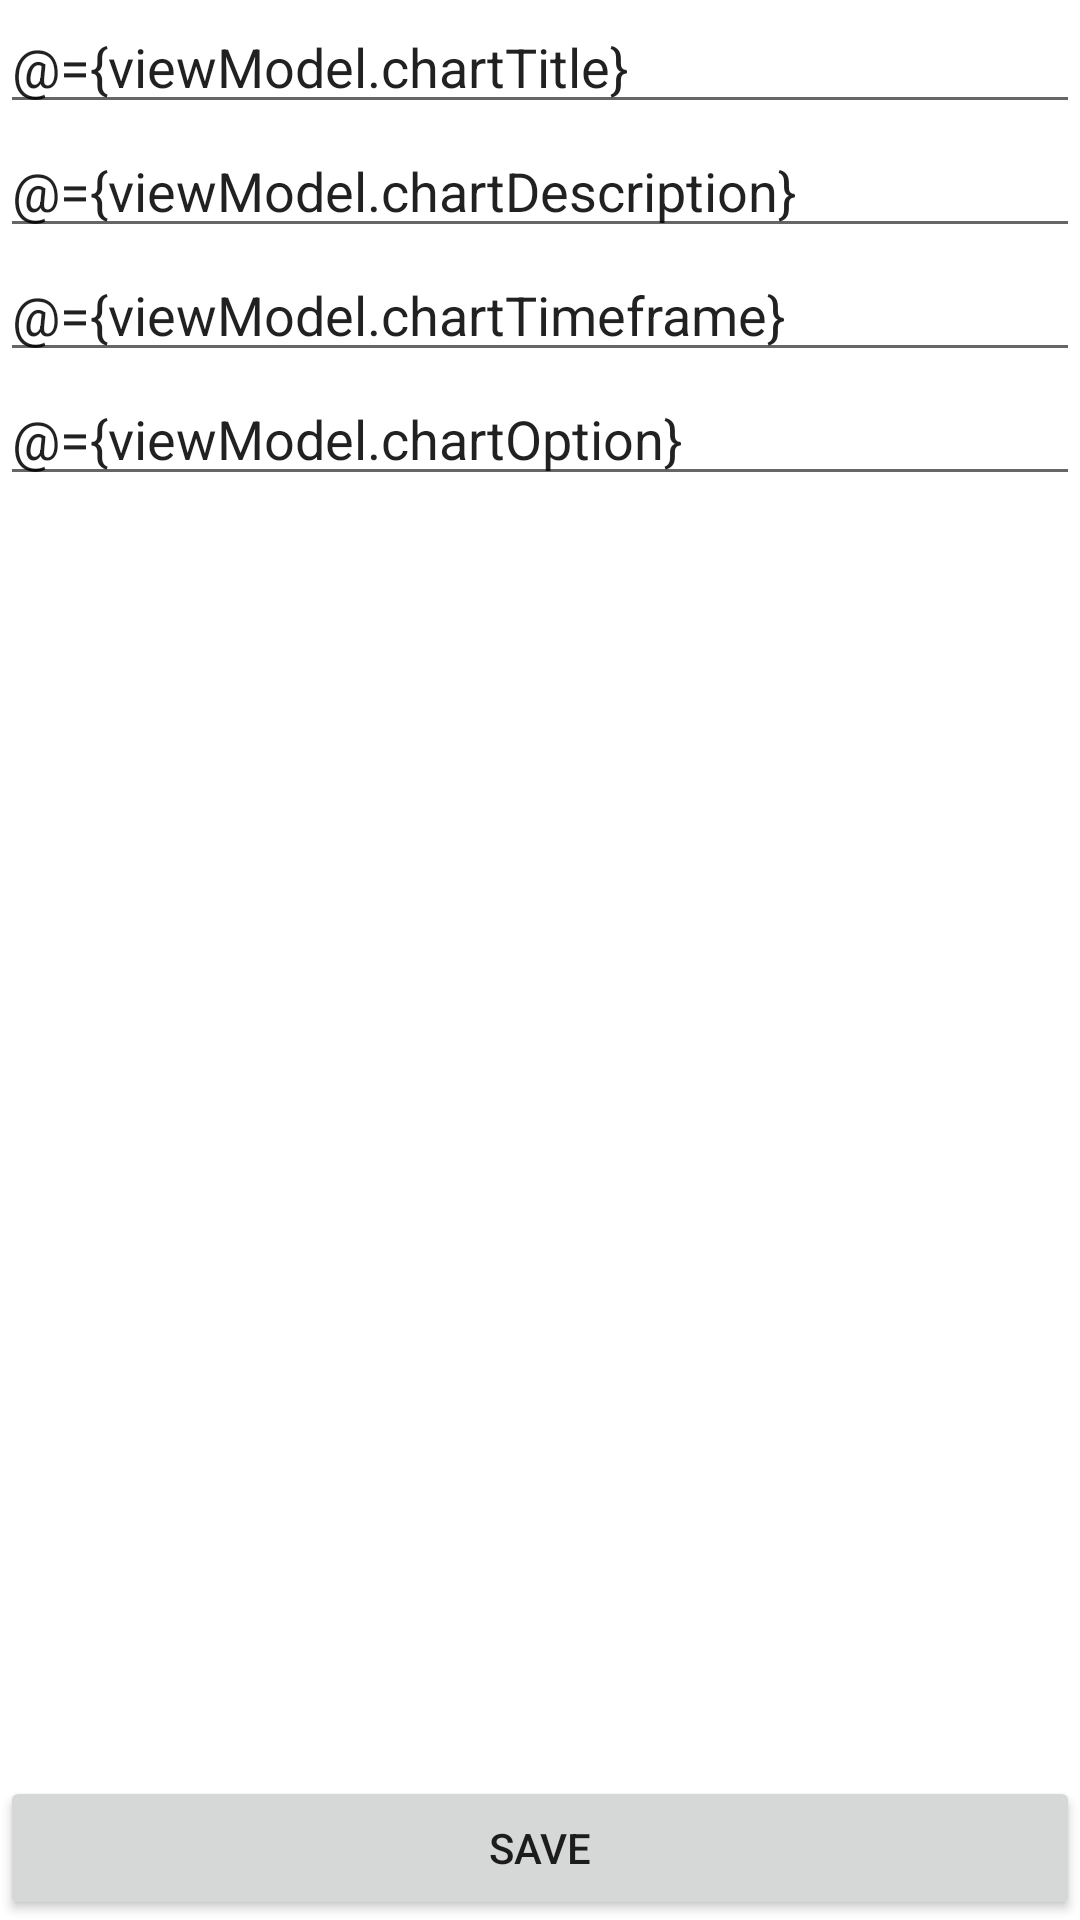

The Android layout XML behind this screen, and the referenced resources:
<!-- AndroidManifest.xml: application theme Theme.BloodSugarTracker -->
<!-- res/layout/fragment_settings_chart_detail.xml -->
<?xml version="1.0" encoding="utf-8"?>
<layout xmlns:app="http://schemas.android.com/apk/res-auto">
    <data>
        <variable
            name="viewModel"
            type="com.noweaj.android.bloodsugartracker.viewmodel.SettingsChartDetailViewModel" />
    </data>
    <androidx.constraintlayout.widget.ConstraintLayout
        xmlns:android="http://schemas.android.com/apk/res/android"
        android:layout_width="match_parent"
        android:layout_height="match_parent">
        
        <EditText
            android:id="@+id/et_settings_chart_detail_title"
            android:layout_width="match_parent"
            android:layout_height="wrap_content"
            app:layout_constraintTop_toTopOf="parent"
            android:hint="TITLE"
            android:text="@={viewModel.chartTitle}"/>
        
        <EditText
            android:id="@+id/et_settings_chart_detail_description"
            android:layout_width="match_parent"
            android:layout_height="wrap_content"
            app:layout_constraintTop_toBottomOf="@id/et_settings_chart_detail_title"
            android:hint="DESCRIPTION"
            android:text="@={viewModel.chartDescription}"/>
        
        <EditText
            android:id="@+id/et_settings_chart_detail_timeframe"
            android:layout_width="match_parent"
            android:layout_height="wrap_content"
            app:layout_constraintTop_toBottomOf="@id/et_settings_chart_detail_description"
            android:hint="TIMEFRAME"
            android:text="@={viewModel.chartTimeframe}"/>
        
        <EditText
            android:layout_width="match_parent"
            android:layout_height="wrap_content"
            app:layout_constraintTop_toBottomOf="@id/et_settings_chart_detail_timeframe"
            android:hint="OPTION"
            android:text="@={viewModel.chartOption}"/>
        
        <Button
            android:id="@+id/b_settings_chart_detail_save"
            android:layout_width="match_parent"
            android:layout_height="wrap_content"
            app:layout_constraintBottom_toBottomOf="parent"
            android:text="SAVE"
            android:onClick="@{()->viewModel.onSaveButtonClicked()}"/>

    </androidx.constraintlayout.widget.ConstraintLayout>
</layout>
<!-- resources referenced by this layout -->
<resources>
  <style name="Theme.BloodSugarTracker" parent="Theme.MaterialComponents.DayNight.DarkActionBar">
          
          <item name="colorPrimary">@color/purple_500</item>
          <item name="colorPrimaryVariant">@color/purple_700</item>
          <item name="colorOnPrimary">@color/white</item>
          
          <item name="colorSecondary">@color/teal_200</item>
          <item name="colorSecondaryVariant">@color/teal_700</item>
          <item name="colorOnSecondary">@color/black</item>
          
          <item name="android:statusBarColor" tools:targetApi="l">?attr/colorPrimaryVariant</item>
          
      </style>
  <!-- not gathered from this repository: default colours our renderer supplied (Android Studio template values) -->
  <color name="purple_500">#FF6200EE</color>
  <color name="purple_700">#FF3700B3</color>
  <color name="teal_200">#FF03DAC5</color>
  <color name="teal_700">#FF018786</color>
  <color name="black">#FF000000</color>
  <color name="white">#FFFFFFFF</color>
</resources>
